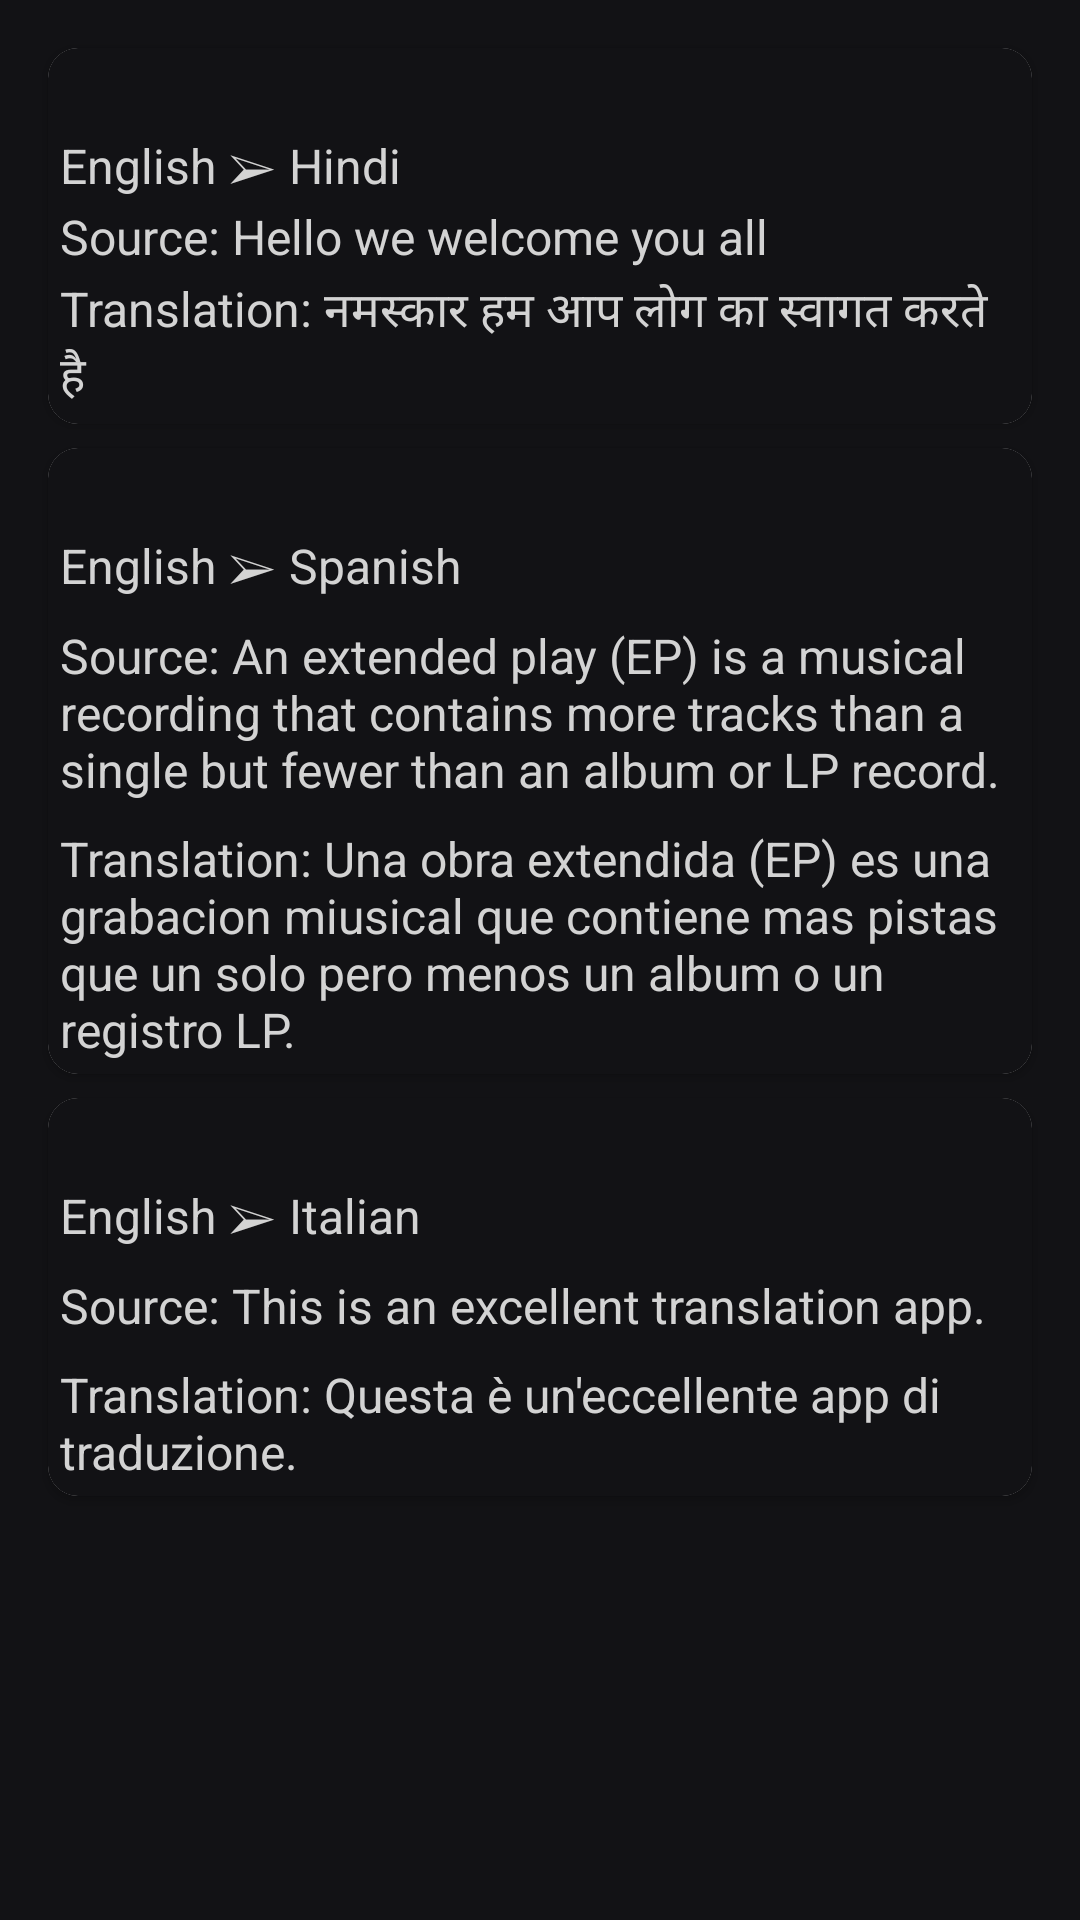

The Android layout XML behind this screen, and the referenced resources:
<!-- AndroidManifest.xml: application theme Theme.LanguageTranslator -->
<!-- res/layout/activity_about.xml -->
<?xml version="1.0" encoding="utf-8"?>
<androidx.constraintlayout.widget.ConstraintLayout xmlns:android="http://schemas.android.com/apk/res/android"
    xmlns:app="http://schemas.android.com/apk/res-auto"
    xmlns:tools="http://schemas.android.com/tools"
    android:layout_width="match_parent"
    android:layout_height="match_parent"
    android:background="@color/main_color_1"
    android:orientation="horizontal"
    android:padding="8dp">

    <com.google.android.material.card.MaterialCardView
        android:id="@+id/card1"
        android:layout_width="match_parent"
        android:layout_height="wrap_content"
        android:layout_margin="8dp"
        android:layout_marginTop="8dp"
        android:background="@color/lightGrey"
        android:padding="10dp"
        android:paddingBottom="10dp"
        app:cardCornerRadius="10dp"
        app:cardElevation="2dp"
        app:layout_constraintTop_toTopOf="parent"
        tools:layout_editor_absoluteX="16dp">

        <androidx.constraintlayout.widget.ConstraintLayout
            android:layout_width="match_parent"
            android:layout_height="match_parent"
            android:background="@color/main_color_1">

            <TextView
                android:id="@+id/Label1"
                android:layout_width="match_parent"
                android:layout_height="match_parent"
                android:layout_marginTop="24dp"
                android:padding="4dp"
                android:text="English ➢ Hindi"
                android:textColor="@color/lightGrey"
                android:textSize="16sp"
                app:layout_constraintTop_toTopOf="parent" />

            <TextView
                android:id="@+id/Source1"
                android:layout_width="match_parent"
                android:layout_height="match_parent"
                android:layout_marginTop="24dp"
                android:padding="4dp"
                android:text="Source: Hello we welcome you all"
                android:textColor="@color/lightGrey"
                android:textSize="16sp"
                app:layout_constraintTop_toTopOf="@+id/Label1" />

            <TextView
                android:id="@+id/Translation1"
                android:layout_width="match_parent"
                android:layout_height="match_parent"
                android:layout_marginTop="24dp"
                android:padding="4dp"
                android:text="Translation: नमस्कार हम आप लोग का स्वागत करते है "
                android:textColor="@color/lightGrey"
                android:textSize="16sp"
                app:layout_constraintTop_toTopOf="@+id/Source1" />


        </androidx.constraintlayout.widget.ConstraintLayout>

    </com.google.android.material.card.MaterialCardView>

    <com.google.android.material.card.MaterialCardView
        android:id="@+id/card2"
        android:layout_width="match_parent"
        android:layout_height="wrap_content"
        android:layout_margin="8dp"
        android:padding="10dp"
        android:paddingBottom="10dp"
        android:background="@color/lightGrey"
        app:cardElevation="2dp"
        app:cardCornerRadius="10dp"
        android:layout_marginTop="24dp"
        app:layout_constraintTop_toBottomOf="@id/card1">

        <androidx.constraintlayout.widget.ConstraintLayout
            android:layout_width="match_parent"
            android:layout_height="match_parent"
            android:background="@color/main_color_1">
            <TextView
                android:id="@+id/Label2"
                android:layout_width="match_parent"
                android:layout_height="wrap_content"
                android:layout_marginTop="24dp"
                android:padding="4dp"
                android:text="English ➢ Spanish"
                android:textColor="@color/lightGrey"
                android:textSize="16sp"
                app:layout_constraintTop_toTopOf="parent"
                />

            <TextView
                android:id="@+id/Source2"
                android:layout_width="match_parent"
                android:layout_height="wrap_content"
                android:padding="4dp"
                android:text="Source: An extended play (EP) is a musical recording that contains more tracks than a single but fewer than an album or LP record."
                android:textColor="@color/lightGrey"
                android:textSize="16sp"
                app:layout_constraintTop_toBottomOf="@+id/Label2" />
            <TextView
                android:id="@+id/Translation2"
                android:layout_width="match_parent"
                android:layout_height="wrap_content"

                android:padding="4dp"
                android:text="Translation: Una obra extendida (EP) es una grabacion miusical que contiene mas pistas que un solo pero menos un album o un registro LP."
                android:textColor="@color/lightGrey"
                android:textSize="16sp"
                app:layout_constraintTop_toBottomOf="@+id/Source2" />


        </androidx.constraintlayout.widget.ConstraintLayout>

    </com.google.android.material.card.MaterialCardView>

    <com.google.android.material.card.MaterialCardView
        android:id="@+id/card"
        android:layout_width="match_parent"
        android:layout_height="wrap_content"
        android:layout_margin="8dp"
        android:padding="10dp"
        android:paddingBottom="10dp"
        android:background="@color/lightGrey"
        app:cardElevation="2dp"
        app:cardCornerRadius="10dp"
        app:layout_constraintTop_toBottomOf="@id/card2">

        <androidx.constraintlayout.widget.ConstraintLayout
            android:layout_width="match_parent"
            android:layout_height="match_parent"
            android:background="@color/main_color_1">
            <TextView
                android:id="@+id/Label"
                android:layout_width="match_parent"
                android:layout_height="match_parent"
                android:layout_marginTop="24dp"
                android:padding="4dp"
                android:text="English ➢ Italian"
                android:textColor="@color/lightGrey"
                android:textSize="16sp"
                app:layout_constraintTop_toTopOf="parent"
                />

            <TextView
                android:id="@+id/Source"
                android:layout_width="match_parent"
                android:layout_height="match_parent"
                android:padding="4dp"
                android:text="Source: This is an excellent translation app."
                android:textColor="@color/lightGrey"
                android:textSize="16sp"
                app:layout_constraintTop_toBottomOf="@+id/Label" />
            <TextView
                android:id="@+id/Translation"
                android:layout_width="match_parent"
                android:layout_height="match_parent"
                android:padding="4dp"
                android:text="Translation: Questa è un'eccellente app di traduzione. "
                android:textColor="@color/lightGrey"
                android:textSize="16sp"
                app:layout_constraintTop_toBottomOf="@+id/Source" />


        </androidx.constraintlayout.widget.ConstraintLayout>

    </com.google.android.material.card.MaterialCardView>



</androidx.constraintlayout.widget.ConstraintLayout>
<!-- resources referenced by this layout -->
<resources>
  <color name="lightGrey">#D3D3D3</color>
  <color name="main_color_1">#121215</color>
  <style name="Theme.LanguageTranslator" parent="Theme.MaterialComponents.DayNight.DarkActionBar">
          
          <item name="colorPrimary">@color/white</item>
          <item name="colorPrimaryVariant">@color/white</item>
          <item name="colorOnPrimary">@color/white</item>
          
          <item name="colorSecondary">@color/teal_200</item>
          <item name="colorSecondaryVariant">@color/teal_700</item>
          <item name="colorOnSecondary">@color/black</item>
          
          <item name="android:statusBarColor" tools:targetApi="l">@color/status_bar_color</item>
          <item name="toolbarStyle">@style/ToolbarStyle</item>
          
      </style>
  <color name="white">#FFFFFFFF</color>
  <color name="teal_200">#FF03DAC5</color>
  <color name="teal_700">#FF018786</color>
  <color name="black">#FF000000</color>
  <color name="status_bar_color">#0A0A0A</color>
  <style name="ToolbarStyle" parent="Widget.AppCompat.Toolbar">
          <item name="android:background">@color/tool_bar_color</item>
      </style>
  <color name="tool_bar_color">#006DFF</color>
</resources>
